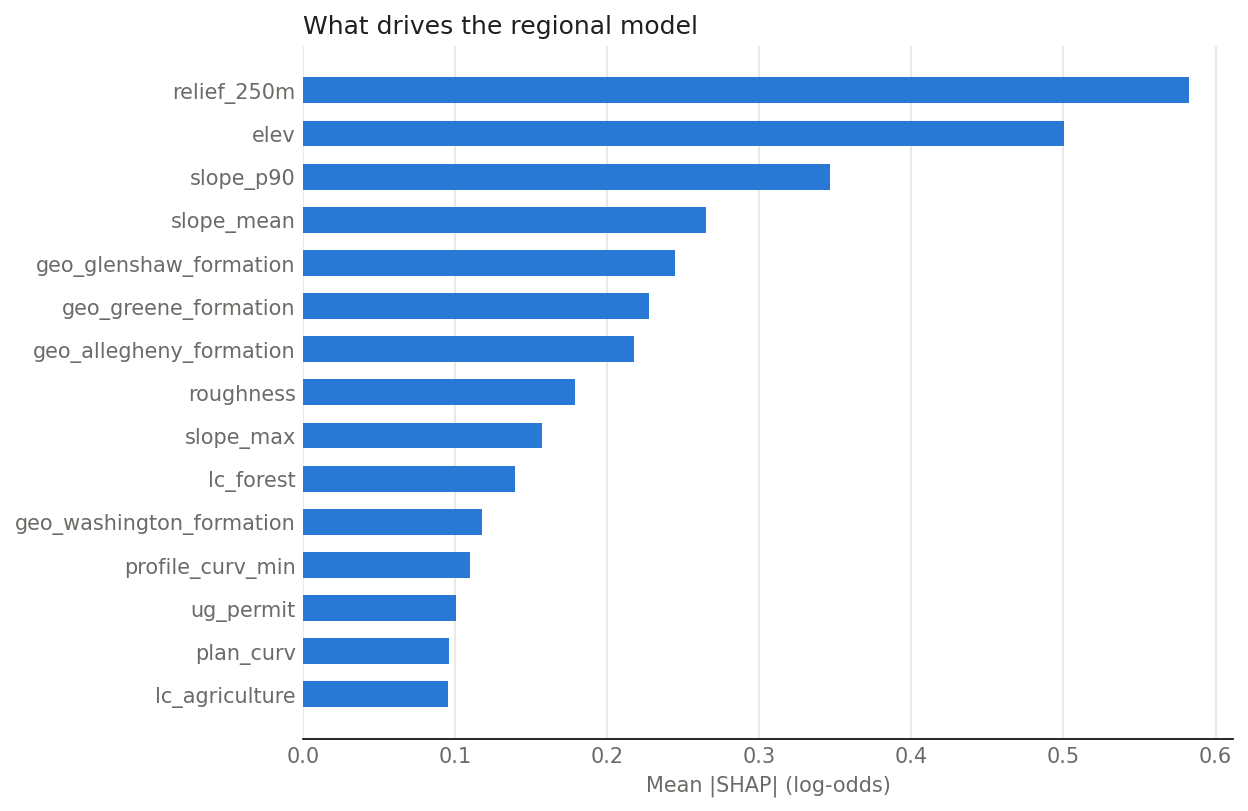

Values plotted in this chart, from the file beside it:
feature, mean_abs_shap
relief_250m, 0.5824
elev, 0.5004
slope_p90, 0.3464
slope_mean, 0.265
geo_glenshaw_formation, 0.2443
geo_greene_formation, 0.2276
geo_allegheny_formation, 0.2178
roughness, 0.1786
slope_max, 0.1574
lc_forest, 0.1397
geo_washington_formation, 0.1177
profile_curv_min, 0.1095
ug_permit, 0.1007
plan_curv, 0.09573
lc_agriculture, 0.09537
northness, 0.08509
geo_pottsville_formation, 0.0803
plan_curv_min, 0.0736
tpi_50m, 0.0567
slope_std, 0.05554
hand, 0.05435
profile_curv, 0.05384
twi_max, 0.05335
dist_mined, 0.04636
geo_waynesburg_formation, 0.04535
lc_dev_high, 0.04192
tpi_300m, 0.04143
twi_mean, 0.0412
geo_casselman_formation, 0.03543
lc_dev_open, 0.03517
eastness, 0.03234
dist_channel, 0.02954
frac_steep, 0.02759
geo_other, 0.02451
lc_shrub_grass, 0.02404
geo_monongahela_group, 0.01962
lc_dev_low, 0.01836
mined, 0.01704
lc_water, 0.009038
lc_barren, 0.008054
geo_mauch_chunk_formation, 0.006832
geo_shenango_formation_through_oswayo_fo…, 0.005309
lc_wetland, 0.004193
geo_burgoon_sandstone, 0.001464
longwall_pre1976, 2.3718983526564745e-05
